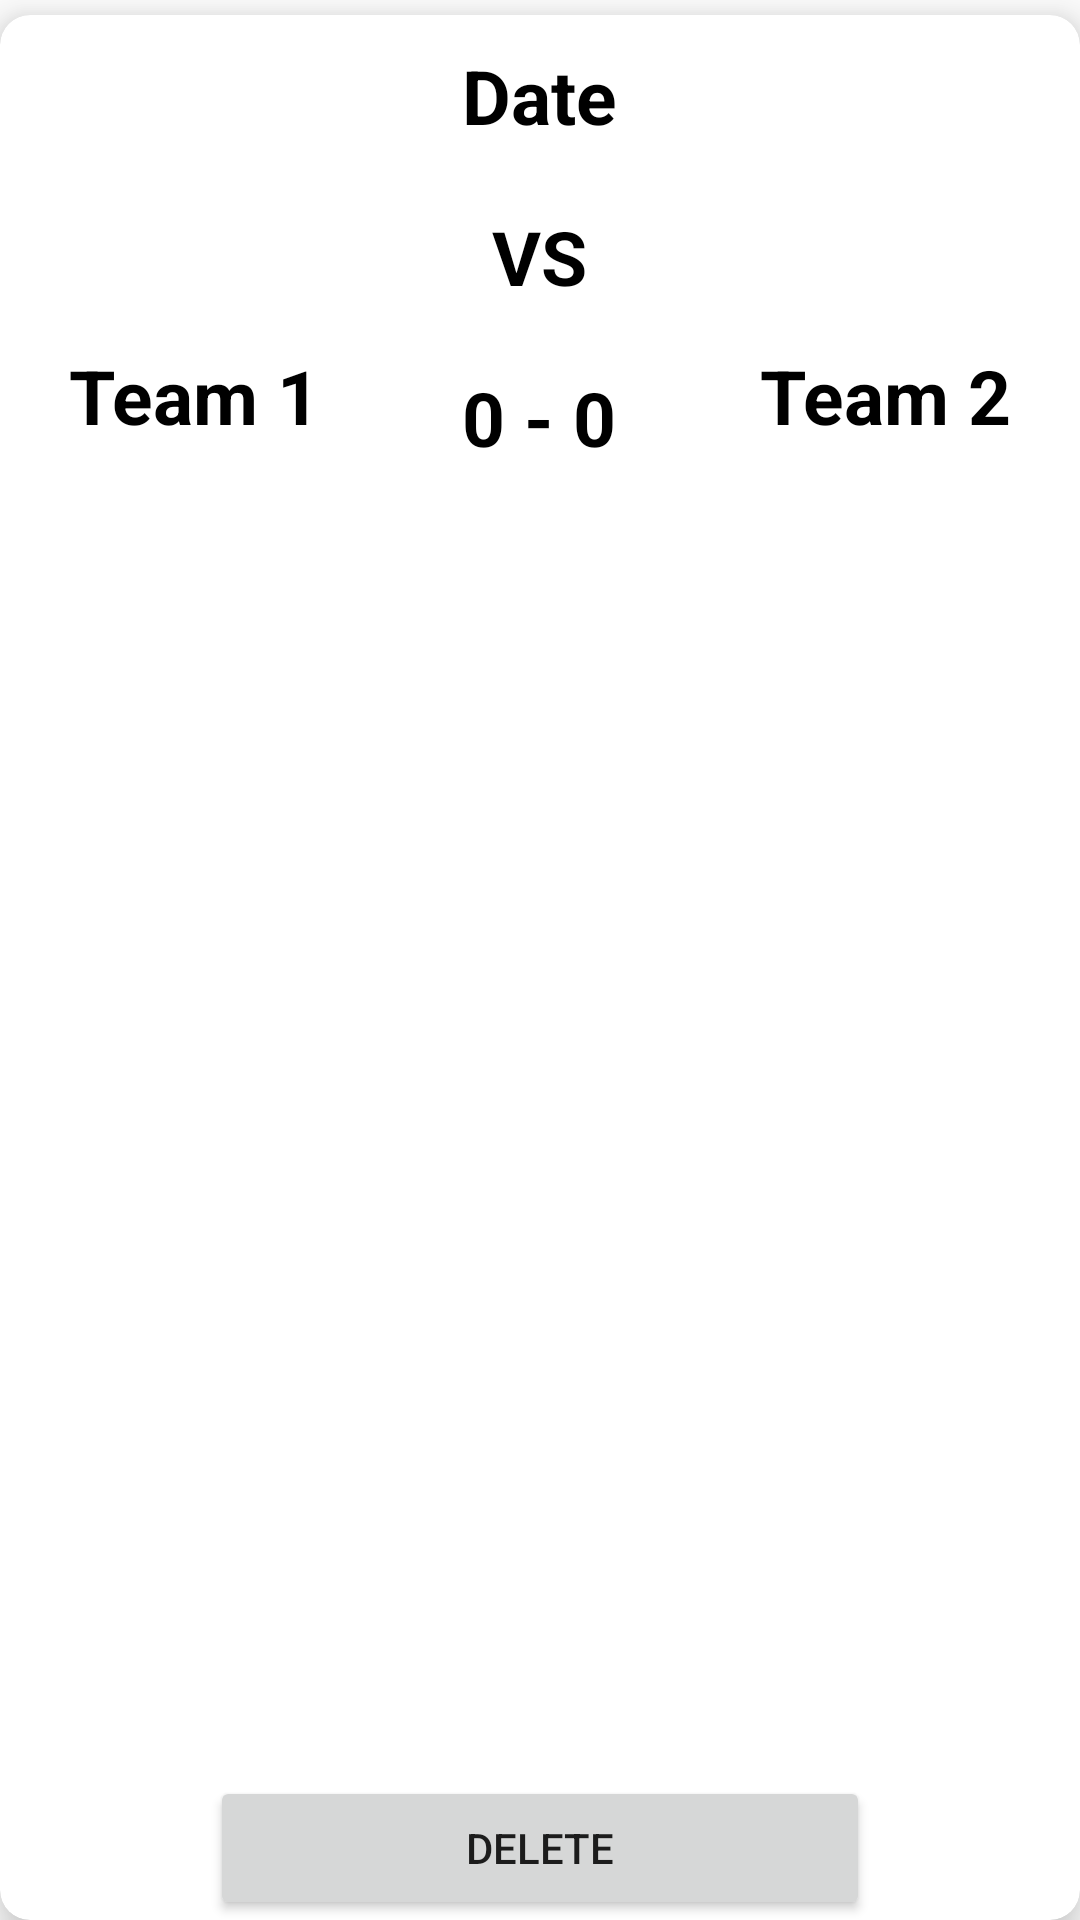

This screen was rendered from an Android layout file. Write that file and the resources it references.
<!-- AndroidManifest.xml: application theme Theme.FTBB -->
<!-- res/layout/match_item_list.xml -->
<?xml version="1.0" encoding="utf-8"?>
<LinearLayout xmlns:android="http://schemas.android.com/apk/res/android"
    android:layout_width="match_parent"
    android:layout_height="wrap_content"
    xmlns:app="http://schemas.android.com/apk/res-auto"
    android:orientation="vertical">
    
    <androidx.cardview.widget.CardView
        android:layout_marginTop="5dp"
        android:layout_width="match_parent"
        android:layout_height="match_parent"
        app:cardElevation="10dp"
        app:cardCornerRadius="10dp"
        app:cardBackgroundColor="#FFFFFF"
        >
<LinearLayout
    android:layout_width="match_parent"
    android:layout_height="match_parent"
    android:orientation="vertical"
    >
    <LinearLayout
    android:orientation="horizontal"
    android:layout_width="match_parent"
    android:layout_height="wrap_content"
    android:layout_weight="1"
    >
    <LinearLayout
        android:orientation="vertical"
        android:layout_width="wrap_content"
        android:layout_height="wrap_content"
        android:layout_weight="0.5"
        >
        <ImageView
            android:layout_margin="10dp"
            android:id="@+id/imgteam1"
            android:layout_width="80dp"
            android:layout_height="80dp"
            android:src="@drawable/ic_baseline_flag_circle_24"
            android:layout_gravity="center"/>
        <TextView
            android:id="@+id/nameteam1"
            android:layout_margin="10dp"
            android:textColor="#000"
            android:textSize="25dp"
            android:textStyle="bold"
            android:layout_width="match_parent"
            android:layout_height="wrap_content"
            android:text="Team 1"
            android:textAlignment="center"
            />
    </LinearLayout>

    <LinearLayout
        android:orientation="vertical"
        android:layout_width="wrap_content"
        android:layout_height="wrap_content"
        android:layout_weight="0.5"
        >
        <TextView
            android:id="@+id/datetext"
            android:layout_margin="10dp"
            android:textColor="#000"
            android:textSize="25dp"
            android:textStyle="bold"                    android:layout_width="match_parent"
            android:layout_height="wrap_content"
            android:text="Date"
            android:textAlignment="center"
            />
        <TextView
            android:id="@+id/roletext"
            android:layout_margin="10dp"
            android:textColor="#000"
            android:textSize="25dp"
            android:textStyle="bold"                    android:layout_width="match_parent"
            android:layout_height="wrap_content"
            android:textAlignment="center"
            android:text="VS"
            />
        <TextView
            android:id="@+id/scoretext"
            android:layout_margin="10dp"
            android:textColor="#000"
            android:textSize="25dp"
            android:textStyle="bold"                    android:layout_width="match_parent"
            android:layout_height="wrap_content"
            android:textAlignment="center"
            android:text="0 - 0"
            />
    </LinearLayout>

    <LinearLayout
        android:orientation="vertical"
        android:layout_width="wrap_content"
        android:layout_height="wrap_content"
        android:layout_weight="0.5"

        >
        <ImageView
            android:layout_margin="10dp"
            android:id="@+id/imgteam2"
            android:layout_width="80dp"
            android:layout_height="80dp"
            android:src="@drawable/ic_baseline_flag_circle_24"
            android:layout_gravity="center"/>

        <TextView
            android:id="@+id/nameteam2"
            android:layout_margin="10dp"
            android:textColor="#000"
            android:textSize="25dp"
            android:textStyle="bold"
            android:layout_width="match_parent"
            android:layout_height="wrap_content"
            android:text="Team 2"
            android:textAlignment="center"
            />
    </LinearLayout>
</LinearLayout>

        <Button
            android:id="@+id/deletegame"
            android:layout_width="match_parent"
            android:layout_height="wrap_content"
            android:text="Delete"
            android:layout_gravity="center"
            android:layout_marginRight="70dp"
            android:layout_marginLeft="70dp"
            />


</LinearLayout>

    </androidx.cardview.widget.CardView>

</LinearLayout>
<!-- resources referenced by this layout -->
<resources>
  <style name="Theme.FTBB" parent="Theme.MaterialComponents.DayNight.DarkActionBar">
          
          <item name="colorPrimary">#F39C12</item>
          <item name="colorPrimaryVariant">#FF0F0F</item>
          <item name="colorOnPrimary">@color/white</item>
          
          <item name="colorSecondary">@color/teal_200</item>
          <item name="colorSecondaryVariant">@color/teal_700</item>
          <item name="colorOnSecondary">@color/black</item>
          
          <item name="android:statusBarColor">#FF0F0F</item>
          
      </style>
  <!-- not gathered from this repository: default colours our renderer supplied (Android Studio template values) -->
  <color name="teal_200">#FF03DAC5</color>
  <color name="teal_700">#FF018786</color>
  <color name="black">#FF000000</color>
  <color name="white">#FFFFFFFF</color>
</resources>
